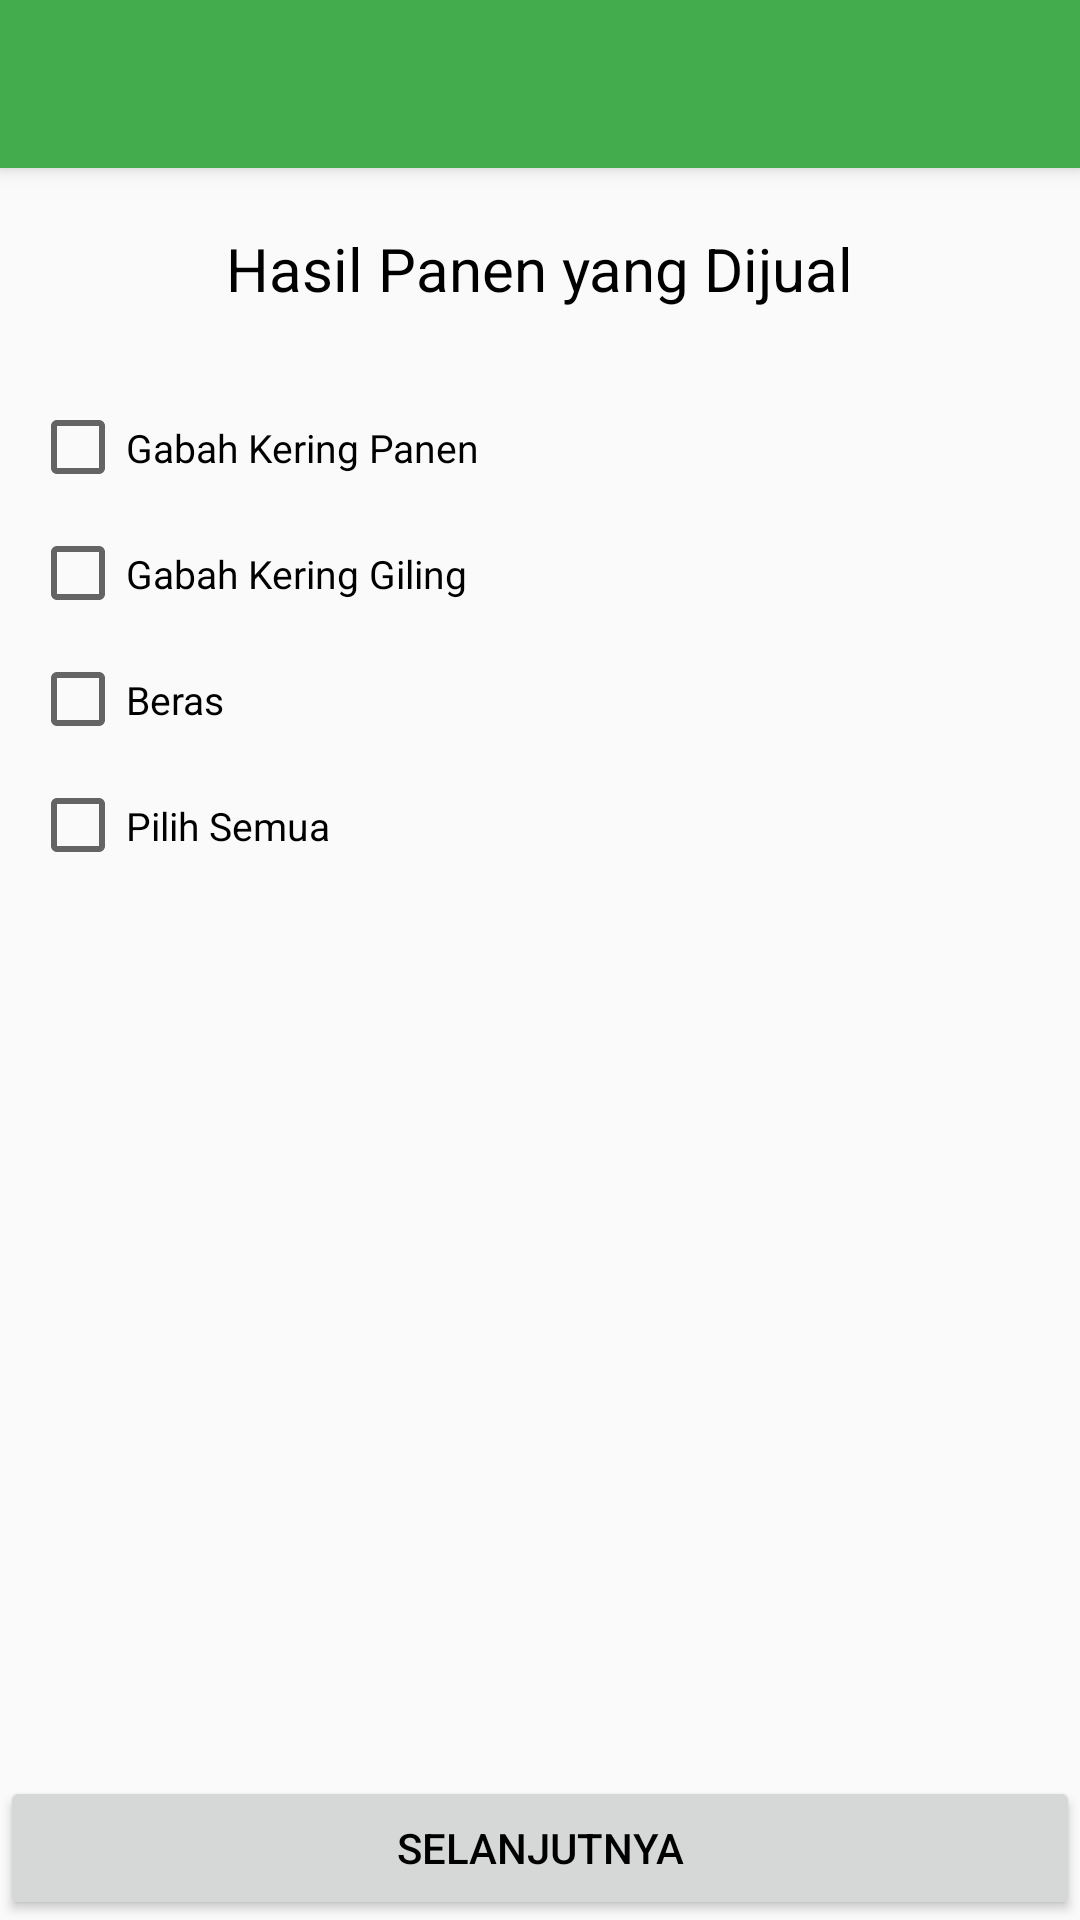

Produce the Android XML layout that renders to this screen, including the resource entries it uses.
<!-- AndroidManifest.xml: application theme AppTheme -->
<!-- res/layout/activity_register_hasil_panen.xml -->
<?xml version="1.0" encoding="utf-8"?>
<LinearLayout xmlns:android="http://schemas.android.com/apk/res/android"
    xmlns:app="http://schemas.android.com/apk/res-auto"
    xmlns:tools="http://schemas.android.com/tools"
    android:layout_width="match_parent"
    android:layout_height="match_parent"
    tools:context=".register_hasil_panen"
    android:orientation="vertical">

    <include
        layout="@layout/toolbar"
        android:id="@+id/toolbar_hasil_panen"/>

    <TextView
        android:layout_width="wrap_content"
        android:layout_height="wrap_content"
        android:text="Hasil Panen yang Dijual"
        android:layout_marginTop="20dp"
        android:layout_gravity="center_horizontal"
        android:textColor="#000000"
        android:textSize="20sp"
        />

    <LinearLayout
        android:layout_width="match_parent"
        android:layout_height="wrap_content"
        android:orientation="horizontal"
        android:layout_marginLeft="10dp"
        android:layout_marginRight="10dp"
        android:layout_marginTop="30dp">

        <CheckBox
            android:id="@+id/gabah_kering_panen"
            android:layout_width="wrap_content"
            android:layout_height="wrap_content"
            />

        <TextView
            android:layout_width="wrap_content"
            android:layout_height="wrap_content"
            android:text="Gabah Kering Panen"
            android:textColor="#000000"
            android:textSize="13sp"
            />
    </LinearLayout>

    <LinearLayout
        android:layout_width="match_parent"
        android:layout_height="wrap_content"
        android:orientation="horizontal"
        android:layout_marginLeft="10dp"
        android:layout_marginRight="10dp"
        android:layout_marginTop="10dp">

        <CheckBox
            android:id="@+id/gabah_kering_giling"
            android:layout_width="wrap_content"
            android:layout_height="wrap_content"
            />

        <TextView
            android:layout_width="wrap_content"
            android:layout_height="wrap_content"
            android:text="Gabah Kering Giling"
            android:textColor="#000000"
            android:textSize="13sp"
            />
    </LinearLayout>

    <LinearLayout
        android:layout_width="match_parent"
        android:layout_height="wrap_content"
        android:orientation="horizontal"
        android:layout_marginLeft="10dp"
        android:layout_marginRight="10dp"
        android:layout_marginTop="10dp">

        <CheckBox
            android:id="@+id/beras"
            android:layout_width="wrap_content"
            android:layout_height="wrap_content"
            />

        <TextView
            android:layout_width="wrap_content"
            android:layout_height="wrap_content"
            android:text="Beras"
            android:textColor="#000000"
            android:textSize="13sp"
            />
    </LinearLayout>

    <LinearLayout
        android:layout_width="match_parent"
        android:layout_height="wrap_content"
        android:orientation="horizontal"
        android:layout_marginLeft="10dp"
        android:layout_marginRight="10dp"
        android:layout_marginTop="10dp">

        <CheckBox
            android:id="@+id/pilih_semua_hasil_panen"
            android:layout_width="wrap_content"
            android:layout_height="wrap_content"
            />

        <TextView
            android:layout_width="wrap_content"
            android:layout_height="wrap_content"
            android:text="Pilih Semua"
            android:textColor="#000000"
            android:textSize="13sp"
            />
    </LinearLayout>

    <LinearLayout
        android:layout_width="match_parent"
        android:layout_height="match_parent"
        android:orientation="horizontal">

        <Button
            android:id="@+id/btn_hasil_panen"
            android:layout_width="match_parent"
            android:layout_height="wrap_content"
            android:layout_gravity="bottom"
            android:textColor="#000000"
            android:text="Selanjutnya"/>
    </LinearLayout>

</LinearLayout>
<!-- res/layout/toolbar.xml (included above) -->
<?xml version="1.0" encoding="utf-8"?>
<androidx.appcompat.widget.Toolbar
    xmlns:android="http://schemas.android.com/apk/res/android"
    android:layout_width="match_parent"
    android:layout_height="wrap_content"
    android:background="@color/cia"
    android:elevation="4dp">

</androidx.appcompat.widget.Toolbar>
<!-- resources referenced by this layout -->
<resources>
  <color name="cia">#43ac4d</color>
  <style name="AppTheme" parent="Theme.AppCompat.Light.NoActionBar">
          
          <item name="colorPrimary">@color/colorPrimary</item>
          <item name="colorPrimaryDark">@color/colorPrimaryDark</item>
          <item name="colorAccent">@color/colorAccent</item>
          <item name="android:colorForeground">@color/foreground_material_light</item>
      </style>
  <color name="colorPrimary">#3F51B5</color>
  <color name="colorPrimaryDark">#303F9F</color>
  <color name="colorAccent">#FF4081</color>
</resources>
